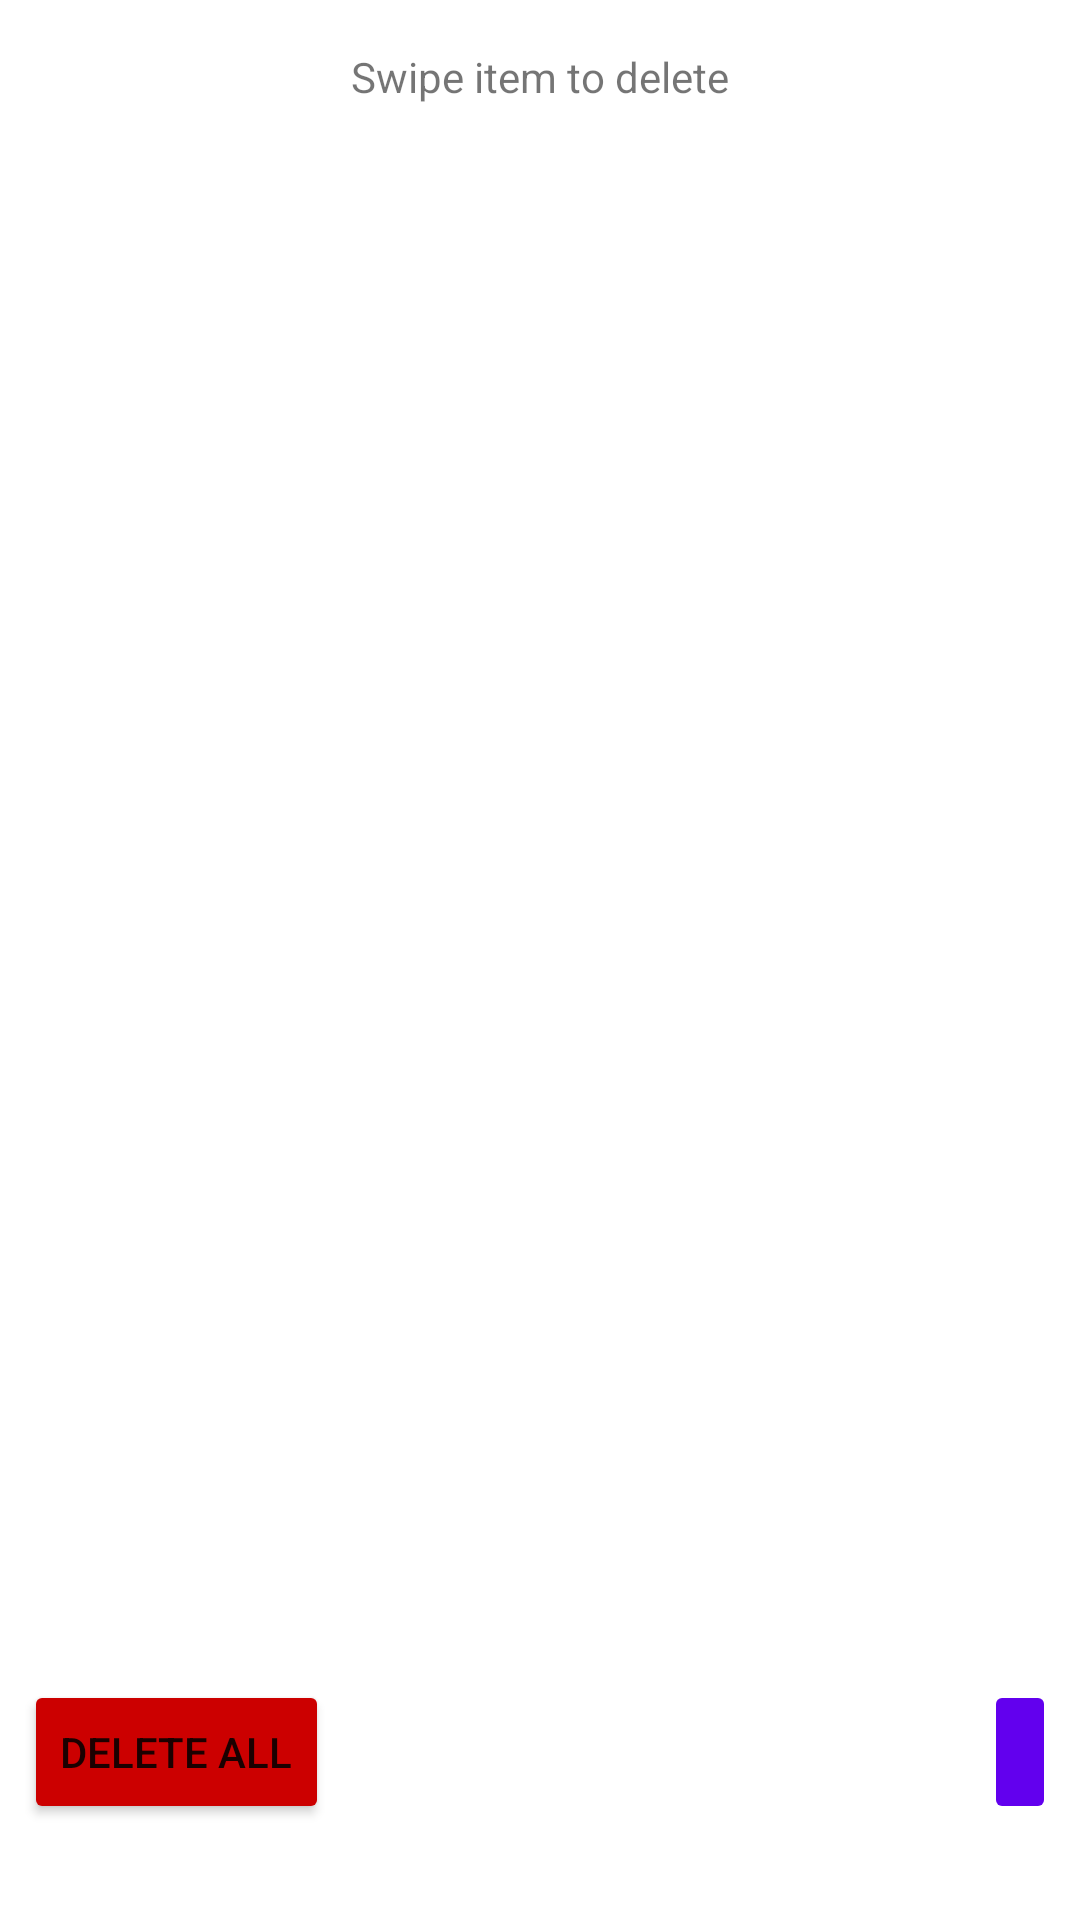

Here is an Android app screen rendered from its layout file. Give the layout XML and the strings, colors and styles it references.
<!-- AndroidManifest.xml: application theme Theme.CatImages -->
<!-- res/layout/bottom_sheet_stored.xml -->
<?xml version="1.0" encoding="utf-8"?>
<layout xmlns:android="http://schemas.android.com/apk/res/android"
    xmlns:app="http://schemas.android.com/apk/res-auto"
    xmlns:tools="http://schemas.android.com/tools">


    <data>
        <variable
            name="viewModel"
            type="com.example.catimages.viewmodels.ImagesViewModel" />
    </data>

    <androidx.constraintlayout.widget.ConstraintLayout
        android:id="@+id/bottomSheet"
        android:layout_width="match_parent"
        android:layout_height="match_parent"
        app:behavior_hideable="false"
        app:behavior_peekHeight="@dimen/material_emphasis_medium"
        app:layout_behavior="com.google.android.material.bottomsheet.BottomSheetBehavior">

        <Button
            android:id="@+id/btnDeleteAll"
            android:layout_width="wrap_content"
            android:layout_height="wrap_content"
            android:layout_marginBottom="32dp"
            android:text="Delete All"
            android:theme="@style/Button.Alert"
            app:icon="@drawable/ic_delete_24"
            app:layout_constraintBottom_toBottomOf="parent"
            app:layout_constraintStart_toStartOf="@+id/recyclerView" />

        <androidx.recyclerview.widget.RecyclerView
            android:id="@+id/recyclerView"
            android:layout_width="0dp"
            android:layout_height="0dp"
            android:layout_marginStart="8dp"
            android:layout_marginTop="16dp"
            android:layout_marginEnd="8dp"
            android:layout_marginBottom="16dp"
            app:layoutManager="androidx.recyclerview.widget.GridLayoutManager"
            app:layout_constraintBottom_toTopOf="@+id/btnDeleteAll"
            app:layout_constraintEnd_toEndOf="parent"
            app:layout_constraintStart_toStartOf="parent"
            app:layout_constraintTop_toBottomOf="@+id/textView"
            app:listData="@{viewModel.localCats}"
            app:spanCount="1"
            tools:itemCount="16"
            tools:listitem="@layout/item_stored" />

        <TextView
            android:id="@+id/textView"
            android:layout_width="wrap_content"
            android:layout_height="wrap_content"
            android:layout_marginTop="16dp"
            android:text="Swipe item to delete"
            app:layout_constraintEnd_toEndOf="parent"
            app:layout_constraintStart_toStartOf="parent"
            app:layout_constraintTop_toTopOf="parent" />

        <ImageButton
            android:id="@+id/ibClose"
            android:layout_width="wrap_content"
            android:layout_height="0dp"
            android:backgroundTint="@color/purple_500"
            app:layout_constraintBottom_toBottomOf="@+id/btnDeleteAll"
            app:layout_constraintEnd_toEndOf="@+id/recyclerView"
            app:layout_constraintTop_toTopOf="@+id/btnDeleteAll"
            app:srcCompat="@drawable/ic_downward_24" />

    </androidx.constraintlayout.widget.ConstraintLayout>
</layout>
<!-- res/layout/item_stored.xml (included above) -->
<?xml version="1.0" encoding="utf-8"?>
<layout xmlns:android="http://schemas.android.com/apk/res/android"
    xmlns:app="http://schemas.android.com/apk/res-auto"
    xmlns:tools="http://schemas.android.com/tools">

    <data>
        <variable
            name = "cat"
            type ="com.example.catimages.models.Cat" />

    </data>

    <androidx.constraintlayout.widget.ConstraintLayout
        android:layout_width="match_parent"
        android:layout_height="100dp"
        android:layout_margin="4dp"
        android:padding="4dp">

        <ImageView
            android:id="@+id/ivStored"
            android:layout_width="70dp"
            android:layout_height="70dp"
            android:layout_marginStart="8dp"
            android:layout_marginTop="8dp"
            android:layout_marginBottom="8dp"
            app:imageUrl="@{cat.url}"
            app:layout_constraintBottom_toBottomOf="parent"
            app:layout_constraintStart_toStartOf="parent"
            app:layout_constraintTop_toTopOf="parent"
            tools:srcCompat="@tools:sample/backgrounds/scenic" />

        <TextView
            android:id="@+id/tvIdStored"
            android:layout_width="wrap_content"
            android:layout_height="wrap_content"
            android:text="@{cat.id}"
            android:textSize="24sp"
            app:layout_constraintBottom_toBottomOf="@+id/ivStored"
            app:layout_constraintEnd_toEndOf="parent"
            app:layout_constraintStart_toEndOf="@+id/ivStored"
            app:layout_constraintTop_toTopOf="@+id/ivStored" />

        <View
            android:id="@+id/divider"
            android:layout_width="match_parent"
            android:layout_height="2dp"
            android:background="@color/purple_700"
            android:backgroundTint="@color/purple_700"
            app:layout_constraintBottom_toBottomOf="parent"
            app:layout_constraintEnd_toEndOf="parent"
            app:layout_constraintStart_toStartOf="parent" />
    </androidx.constraintlayout.widget.ConstraintLayout>
</layout>
<!-- resources referenced by this layout -->
<resources>
  <style name="Button.Alert" parent="Theme.CatImages">
          <item name="android:backgroundTint">@android:color/holo_red_dark</item>
      </style>
  <style name="Theme.CatImages" parent="Theme.MaterialComponents.DayNight.DarkActionBar">
          
          <item name="colorPrimary">@color/purple_500</item>
          <item name="colorPrimaryVariant">@color/purple_700</item>
          <item name="colorOnPrimary">@color/white</item>
          
          <item name="colorSecondary">@color/teal_200</item>
          <item name="colorSecondaryVariant">@color/teal_700</item>
          <item name="colorOnSecondary">@color/black</item>
          
          <item name="android:statusBarColor" tools:targetApi="l">?attr/colorPrimaryVariant</item>
          
      </style>
  <!-- not gathered from this repository: default colours our renderer supplied (Android Studio template values) -->
  <color name="purple_500">#FF6200EE</color>
  <color name="purple_700">#FF3700B3</color>
  <color name="teal_200">#FF03DAC5</color>
  <color name="teal_700">#FF018786</color>
  <color name="black">#FF000000</color>
  <color name="white">#FFFFFFFF</color>
</resources>
